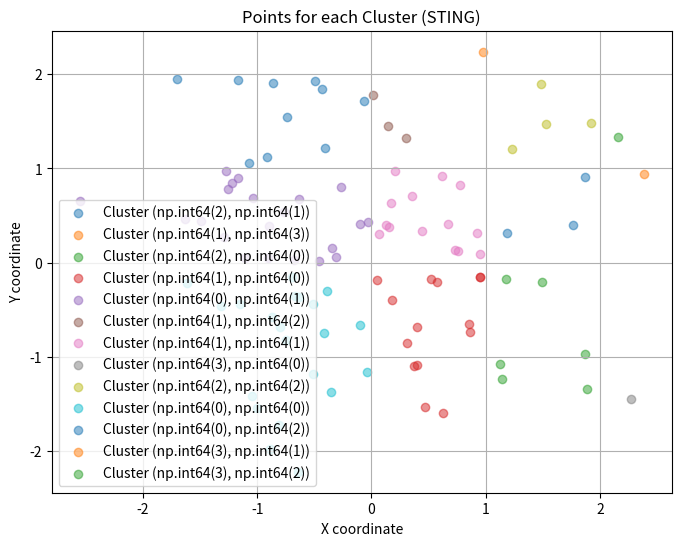

Recreate this plot in Python.
#!/usr/bin/env python3
# -*- coding: utf-8 -*-
"""
Created on Sat Feb 17 16:15:14 2024

[redacted]
"""

import numpy as np
import matplotlib.pyplot as plt

# Génération de données aléatoires pour l'exemple
np.random.seed(0)
X = np.random.randn(100, 2)

# Définition de la taille de la grille et de la taille des cellules de grille
grid_size = 10
cell_size = 1.0

# Calcul des coordonnées des cellules de grille
grid_coords = np.arange(0, grid_size * cell_size, cell_size)

# Initialisation de la grille avec des compteurs de densité nuls
density_grid = np.zeros((grid_size, grid_size))

# Compter le nombre de points dans chaque cellule de la grille
for point in X:
    x_idx = np.searchsorted(grid_coords, point[0])
    y_idx = np.searchsorted(grid_coords, point[1])
    if x_idx < grid_size and y_idx < grid_size:
        density_grid[x_idx, y_idx] += 1

# Détermination du cluster de chaque point de données en fonction de sa cellule de grille
def assign_cluster(point, grid_coords):
    x_idx = np.searchsorted(grid_coords, point[0])
    y_idx = np.searchsorted(grid_coords, point[1])
    return (x_idx, y_idx)

# Création d'un dictionnaire pour regrouper les points de données par cluster
cluster_points = {}
for i, point in enumerate(X):
    cluster = assign_cluster(point, grid_coords)
    if cluster not in cluster_points:
        cluster_points[cluster] = []
    cluster_points[cluster].append(point)

# Affichage des points de données pour chaque cluster
plt.figure(figsize=(8, 6))
for cluster, points in cluster_points.items():
    points = np.array(points)
    plt.scatter(points[:, 0], points[:, 1], label=f'Cluster {cluster}', alpha=0.5)

plt.xlabel('X coordinate')
plt.ylabel('Y coordinate')
plt.title('Points for each Cluster (STING)')
plt.legend()
plt.grid(True)
plt.show()

